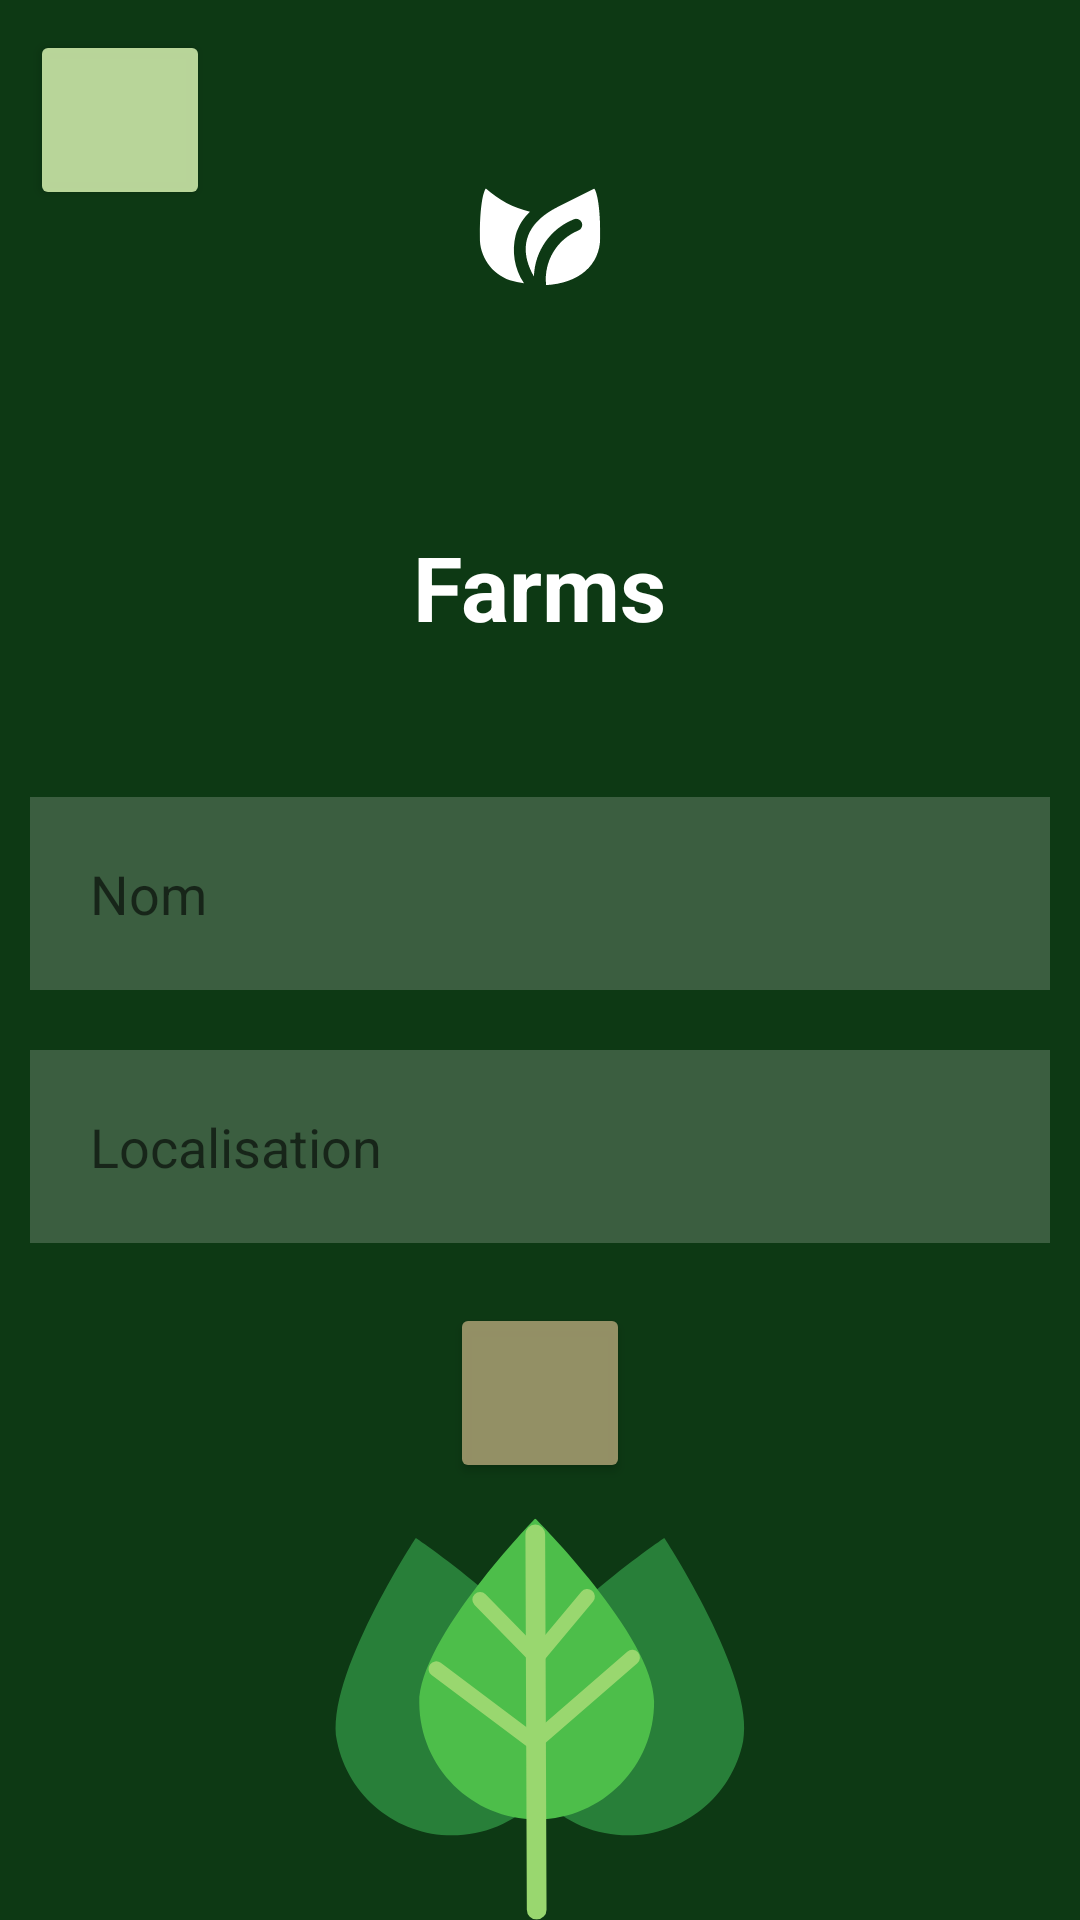

Reconstruct the res/layout file that produces this screen, plus the resources it refers to.
<!-- AndroidManifest.xml: application theme Theme.Gst_agricolesVF -->
<!-- res/layout/fragment_crud_farms.xml -->
<?xml version="1.0" encoding="utf-8"?>
<FrameLayout xmlns:android="http://schemas.android.com/apk/res/android"
    xmlns:tools="http://schemas.android.com/tools"
    android:layout_width="match_parent"
    android:layout_height="match_parent"
    android:background="@drawable/dash"
    tools:context=".fragementes.CrudFarmsFragment"
    >

    <Button
        android:id="@+id/btn_return"
        android:textColor="@color/white"
        android:layout_margin="10dp"
        android:padding="20dp"
        android:drawableLeft="@drawable/ic_baseline_keyboard_return_24"
        android:backgroundTint="#EDC5E1A4"
        android:textColorHint="@color/white"
        android:layout_width="60dp"
        android:drawablePadding="20dp"
        android:layout_height="60dp"/>

    <LinearLayout
        android:layout_width="match_parent"
        android:layout_height="match_parent"
        android:orientation="vertical">

        <LinearLayout
            android:gravity="center"
            android:layout_width="match_parent"
            android:layout_height="match_parent"
            android:orientation="vertical">

            <TextView
                android:layout_width="wrap_content"
                android:layout_height="wrap_content"
                android:layout_gravity="center"
                android:layout_margin="40dp"
                android:textColor="@color/white"
                android:text="Farms"
                android:layout_centerHorizontal="true"
                android:textStyle="bold"
                android:textSize="30sp"/>

            <EditText
                android:id="@+id/edit_farm_nom"
                android:hint="Nom"
                android:textColor="@color/white"
                android:layout_margin="10dp"
                android:padding="20dp"
                android:background="#30ffffff"
                android:layout_width="match_parent"
                android:drawablePadding="20dp"
                android:layout_height="wrap_content"/>

            <EditText
                android:id="@+id/edit_farm_localisation"
                android:hint="Localisation"
                android:textColor="@color/white"
                android:layout_margin="10dp"
                android:padding="20dp"
                android:background="#30ffffff"
                android:layout_width="match_parent"
                android:drawablePadding="20dp"
                android:layout_height="wrap_content"/>


            <LinearLayout
                android:id="@+id/lin2"
                android:orientation="horizontal"
                android:layout_width="wrap_content"
                android:layout_height="wrap_content">
                <Button
                    android:id="@+id/btn_addFarm"
                    android:textColor="@color/white"
                    android:layout_margin="10dp"
                    android:padding="20dp"
                    android:drawableLeft="@drawable/ic_baseline_save_alt_24"
                    android:backgroundTint="#ED9E976C"
                    android:textColorHint="@color/white"
                    android:layout_width="60dp"
                    android:drawablePadding="20dp"
                    android:layout_height="60dp"/>


            </LinearLayout>

        </LinearLayout>

    </LinearLayout>

</FrameLayout>
<!-- resources referenced by this layout -->
<resources>
  <color name="white">#FFFFFFFF</color>
  <!-- drawable dash: png bitmap (drawable, 36880 bytes) -->
  <style name="Theme.Gst_agricolesVF" parent="Theme.MaterialComponents.DayNight.DarkActionBar">
          
          <item name="colorPrimary">@color/purple_500</item>
          <item name="colorPrimaryVariant">@color/purple_700</item>
          <item name="colorOnPrimary">@color/white</item>
          
          <item name="colorSecondary">@color/teal_200</item>
          <item name="colorSecondaryVariant">@color/teal_700</item>
          <item name="colorOnSecondary">@color/black</item>
          
          <item name="android:statusBarColor">?attr/colorPrimaryVariant</item>
          
      </style>
  <color name="purple_500">#FF6200EE</color>
  <color name="purple_700">#FF3700B3</color>
  <color name="teal_200">#FF03DAC5</color>
  <color name="teal_700">#FF018786</color>
  <color name="black">#FF000000</color>
</resources>
